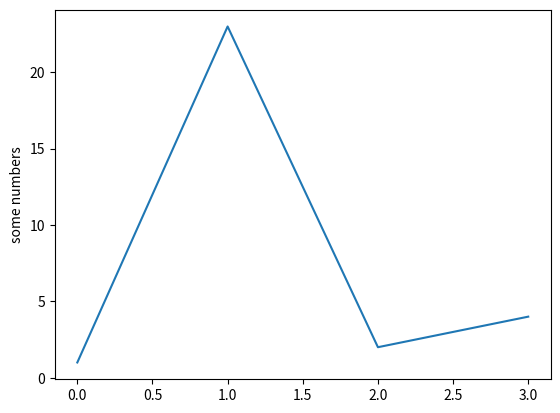

Python code for this plot:
print("hello, world!")


import matplotlib.pyplot as plt 
plt.plot([1,23,2,4])
plt.ylabel('some numbers')